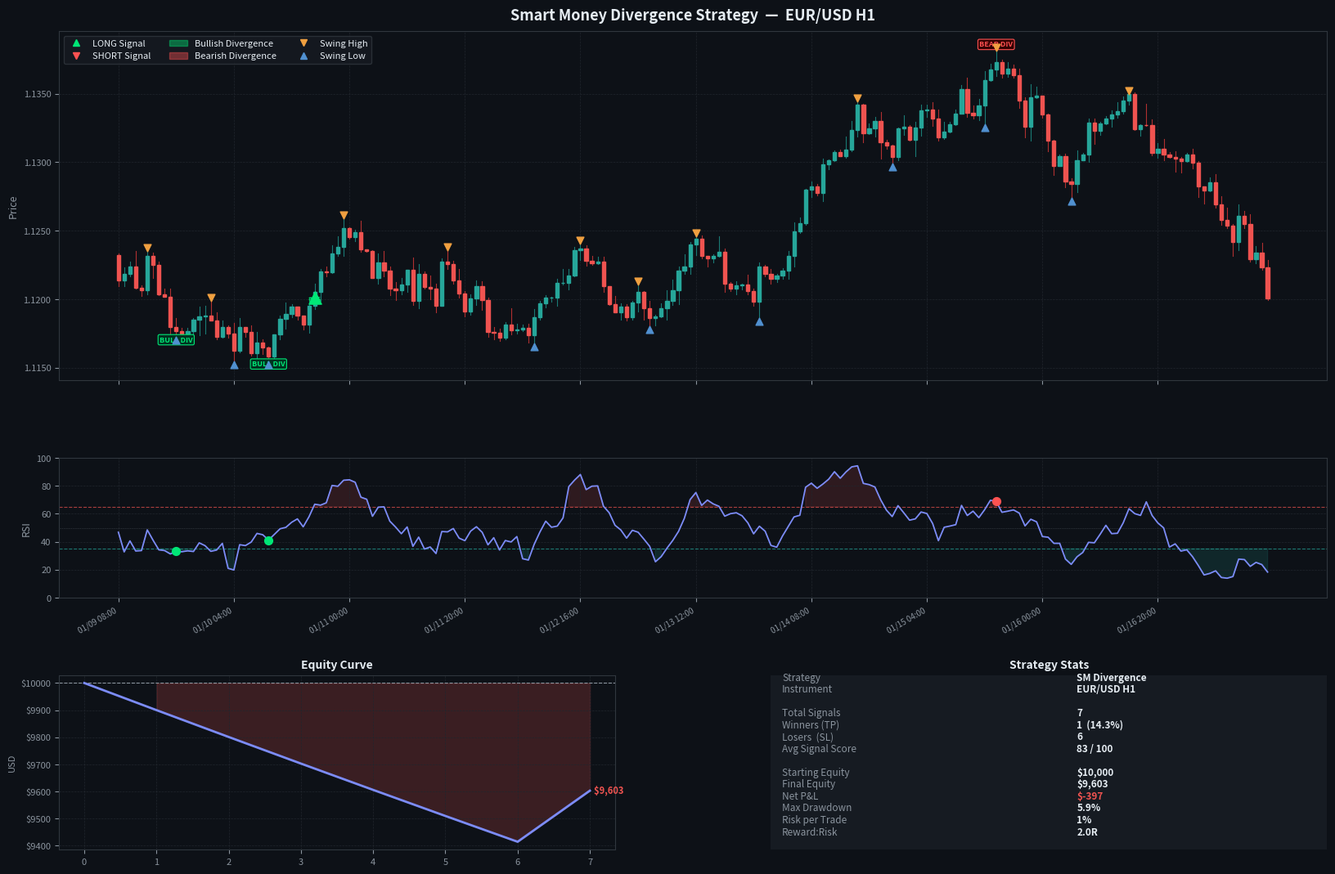

The script that saved this image:
"""
Quant: Smart Money Divergence Strategy
=======================================
Finds zones where RETAIL indicators (RSI) show divergence
while ICT STRUCTURE (BOS / CHoCH) confirms Smart Money direction.

Logic:
  LONG  signal : RSI shows Bearish Divergence (retail shorts) BUT
                 price makes a Break of Structure to the UPSIDE (SMC confirms long)
                 → Retail trapped short, Smart Money going long

  SHORT signal : RSI shows Bullish Divergence (retail longs) BUT
                 price makes a Break of Structure to the DOWNSIDE (SMC confirms short)
                 → Retail trapped long, Smart Money going short

Quant layer:
  - Signal scoring (0–100) based on divergence strength + BOS magnitude
  - Rolling win-rate tracker
  - Equity curve simulation with fixed 1% risk, 2R target, 1R stop

Author : Your Name
"""

import numpy as np
import pandas as pd
import matplotlib.pyplot as plt
import matplotlib.gridspec as gridspec
import matplotlib.patches as mpatches
import matplotlib.lines as mlines
import warnings
warnings.filterwarnings("ignore")

# ──────────────────────────────────────────────
#  CONFIG
# ──────────────────────────────────────────────
RSI_PERIOD         = 14
RSI_OB             = 65        # overbought threshold
RSI_OS             = 35        # oversold threshold
SWING_LOOKBACK     = 5         # bars each side for swing detection
BOS_LOOKBACK       = 20        # bars to look back for structure level
MIN_DIV_RSI_DELTA  = 4.0       # minimum RSI divergence gap (points)
MIN_BOS_PIPS       = 4         # minimum BOS size in pips
PIP                = 0.0001
RISK_PCT           = 0.01      # 1% risk per trade
RR                 = 2.0       # reward:risk ratio
STARTING_EQUITY    = 10_000

# ──────────────────────────────────────────────
#  1. DATA GENERATION
# ──────────────────────────────────────────────
def generate_data(n=400, seed=21):
    np.random.seed(seed)
    price = 1.0900
    closes = [price]

    for i in range(n - 1):
        # Trending + mean-reverting mix
        trend  = np.sin(i / 40) * 0.0003
        noise  = np.random.normal(0, 0.0011)
        closes.append(round(closes[-1] + trend + noise, 5))

    dates = pd.date_range("2024-01-01", periods=n, freq="1h")
    df = pd.DataFrame(index=dates)
    df["close"] = closes
    df["open"]  = df["close"].shift(1).bfill()
    df["high"]  = df[["open", "close"]].max(axis=1) + abs(np.random.normal(0, 0.0005, n))
    df["low"]   = df[["open", "close"]].min(axis=1) - abs(np.random.normal(0, 0.0005, n))
    df["high"]  = df["high"].round(5)
    df["low"]   = df["low"].round(5)
    return df


# ──────────────────────────────────────────────
#  2. RSI
# ──────────────────────────────────────────────
def compute_rsi(series, period=14):
    delta = series.diff()
    gain  = delta.clip(lower=0).rolling(period).mean()
    loss  = (-delta.clip(upper=0)).rolling(period).mean()
    rs    = gain / loss.replace(0, np.nan)
    return 100 - (100 / (1 + rs))


# ──────────────────────────────────────────────
#  3. SWING HIGHS / LOWS
# ──────────────────────────────────────────────
def find_swings(df, n=5):
    """Return boolean Series for swing highs and swing lows."""
    sh = pd.Series(False, index=df.index)
    sl = pd.Series(False, index=df.index)

    for i in range(n, len(df) - n):
        window_h = df["high"].iloc[i - n: i + n + 1]
        window_l = df["low"].iloc[i - n: i + n + 1]
        if df["high"].iloc[i] == window_h.max():
            sh.iloc[i] = True
        if df["low"].iloc[i] == window_l.min():
            sl.iloc[i] = True

    return sh, sl


# ──────────────────────────────────────────────
#  4. BREAK OF STRUCTURE DETECTION
# ──────────────────────────────────────────────
def detect_bos(df, swing_highs, swing_lows, lookback=20):
    """
    Bullish BOS : close breaks ABOVE the most recent swing high
    Bearish BOS : close breaks BELOW the most recent swing low
    """
    bull_bos = pd.Series(np.nan, index=df.index)
    bear_bos = pd.Series(np.nan, index=df.index)
    bull_level = pd.Series(np.nan, index=df.index)
    bear_level = pd.Series(np.nan, index=df.index)

    for i in range(lookback, len(df)):
        window    = df.iloc[i - lookback: i]
        sh_window = swing_highs.iloc[i - lookback: i]
        sl_window = swing_lows.iloc[i - lookback: i]

        recent_sh = window["high"][sh_window].max() if sh_window.any() else np.nan
        recent_sl = window["low"][sl_window].min()  if sl_window.any() else np.nan

        close = df["close"].iloc[i]

        if not np.isnan(recent_sh) and close > recent_sh + MIN_BOS_PIPS * PIP:
            bull_bos.iloc[i]   = close
            bull_level.iloc[i] = recent_sh

        if not np.isnan(recent_sl) and close < recent_sl - MIN_BOS_PIPS * PIP:
            bear_bos.iloc[i]   = close
            bear_level.iloc[i] = recent_sl

    return bull_bos, bear_bos, bull_level, bear_level


# ──────────────────────────────────────────────
#  5. DIVERGENCE DETECTION
# ──────────────────────────────────────────────
def detect_divergence(df, rsi, swing_highs, swing_lows, lookback=30):
    """
    Bearish Divergence : price makes Higher High BUT RSI makes Lower High
    Bullish Divergence : price makes Lower Low  BUT RSI makes Higher Low
    """
    bear_div = pd.Series(False, index=df.index)
    bull_div = pd.Series(False, index=df.index)
    div_strength = pd.Series(0.0, index=df.index)

    sh_idx = df.index[swing_highs]
    sl_idx = df.index[swing_lows]

    # Bearish divergence at swing highs
    for k in range(1, len(sh_idx)):
        i2 = sh_idx[k]
        # find previous swing high within lookback
        prev = [x for x in sh_idx[:k] if (df.index.get_loc(i2) - df.index.get_loc(x)) <= lookback]
        if not prev:
            continue
        i1 = prev[-1]
        price_hh = df.loc[i2, "high"] > df.loc[i1, "high"]
        rsi_lh   = rsi.loc[i2] < rsi.loc[i1]
        rsi_gap  = rsi.loc[i1] - rsi.loc[i2]
        if price_hh and rsi_lh and rsi_gap >= MIN_DIV_RSI_DELTA:
            bear_div.loc[i2]    = True
            div_strength.loc[i2] = round(rsi_gap, 1)

    # Bullish divergence at swing lows
    for k in range(1, len(sl_idx)):
        i2 = sl_idx[k]
        prev = [x for x in sl_idx[:k] if (df.index.get_loc(i2) - df.index.get_loc(x)) <= lookback]
        if not prev:
            continue
        i1 = prev[-1]
        price_ll = df.loc[i2, "low"] < df.loc[i1, "low"]
        rsi_hl   = rsi.loc[i2] > rsi.loc[i1]
        rsi_gap  = rsi.loc[i2] - rsi.loc[i1]
        if price_ll and rsi_hl and rsi_gap >= MIN_DIV_RSI_DELTA:
            bull_div.loc[i2]    = True
            div_strength.loc[i2] = round(rsi_gap, 1)

    return bull_div, bear_div, div_strength


# ──────────────────────────────────────────────
#  6. COMBINE → SIGNALS
# ──────────────────────────────────────────────
def generate_signals(df, bull_div, bear_div, bull_bos, bear_bos,
                     div_strength, bull_level, bear_level):
    """
    LONG  : recent bullish divergence + bullish BOS within next 8 bars
    SHORT : recent bearish divergence + bearish BOS within next 8 bars
    """
    signals = []
    window  = 8

    bull_div_idx = set(df.index[bull_div])
    bear_div_idx = set(df.index[bear_div])

    for i in range(len(df)):
        ts    = df.index[i]
        close = df["close"].iloc[i]

        # Check for recent bull div in past `window` bars
        recent_bull_div = any(
            df.index[j] in bull_div_idx
            for j in range(max(0, i - window), i)
        )
        recent_bear_div = any(
            df.index[j] in bear_div_idx
            for j in range(max(0, i - window), i)
        )

        if recent_bull_div and not np.isnan(bull_bos.iloc[i]):
            # Divergence strength for scoring
            ds = max(
                div_strength.iloc[max(0, i - window): i].max(), 0.1
            )
            bos_mag = (close - bull_level.iloc[i]) / PIP if not np.isnan(bull_level.iloc[i]) else 0
            score = min(100, round(50 + ds * 2 + bos_mag * 0.5))
            sl    = close - (close * 0.0020)
            tp    = close + (close - sl) * RR
            signals.append({
                "time": ts, "type": "LONG", "price": close,
                "sl": round(sl, 5), "tp": round(tp, 5),
                "score": score, "div_strength": ds,
                "bos_mag": round(bos_mag, 1)
            })

        elif recent_bear_div and not np.isnan(bear_bos.iloc[i]):
            ds = max(
                div_strength.iloc[max(0, i - window): i].max(), 0.1
            )
            bos_mag = (bear_level.iloc[i] - close) / PIP if not np.isnan(bear_level.iloc[i]) else 0
            score = min(100, round(50 + ds * 2 + bos_mag * 0.5))
            sl    = close + (close * 0.0020)
            tp    = close - (sl - close) * RR
            signals.append({
                "time": ts, "type": "SHORT", "price": close,
                "sl": round(sl, 5), "tp": round(tp, 5),
                "score": score, "div_strength": ds,
                "bos_mag": round(bos_mag, 1)
            })

    return pd.DataFrame(signals)


# ──────────────────────────────────────────────
#  7. EQUITY CURVE SIMULATION
# ──────────────────────────────────────────────
def simulate_equity(df, signals_df, equity=STARTING_EQUITY):
    if signals_df.empty:
        return pd.Series([equity], index=[df.index[0]])

    equity_curve = [equity]
    times        = [df.index[0]]
    results      = []

    for _, sig in signals_df.iterrows():
        sig_i  = df.index.get_loc(sig["time"])
        risk   = equity * RISK_PCT
        sl_pips = abs(sig["price"] - sig["sl"]) / PIP
        tp_pips = abs(sig["tp"]    - sig["price"]) / PIP

        hit = None
        for j in range(sig_i + 1, min(sig_i + 60, len(df))):
            h = df["high"].iloc[j]
            l = df["low"].iloc[j]
            if sig["type"] == "LONG":
                if l <= sig["sl"]:  hit = "SL"; break
                if h >= sig["tp"]:  hit = "TP"; break
            else:
                if h >= sig["sl"]:  hit = "SL"; break
                if l <= sig["tp"]:  hit = "TP"; break

        if hit == "TP":
            pnl = risk * RR
        elif hit == "SL":
            pnl = -risk
        else:
            pnl = 0   # open / time-out

        equity += pnl
        equity_curve.append(equity)
        times.append(sig["time"])
        results.append(hit)

    signals_df = signals_df.copy()
    signals_df["result"] = results
    return pd.Series(equity_curve, index=times), signals_df


# ──────────────────────────────────────────────
#  8. PLOT
# ──────────────────────────────────────────────
def plot_all(df, rsi, signals_df, bull_div, bear_div,
             swing_highs, swing_lows, equity_curve):

    PLOT_N = 200
    df_p   = df.iloc[-PLOT_N:]
    rsi_p  = rsi.iloc[-PLOT_N:]
    sig_p  = signals_df[signals_df["time"] >= df_p.index[0]] if not signals_df.empty else pd.DataFrame()

    fig = plt.figure(figsize=(20, 13))
    fig.patch.set_facecolor("#0d1117")
    gs  = gridspec.GridSpec(3, 2,
                            height_ratios=[3, 1.2, 1.5],
                            hspace=0.35, wspace=0.28)

    ax_price  = fig.add_subplot(gs[0, :])
    ax_rsi    = fig.add_subplot(gs[1, :], sharex=ax_price)
    ax_equity = fig.add_subplot(gs[2, 0])
    ax_stats  = fig.add_subplot(gs[2, 1])

    for ax in [ax_price, ax_rsi, ax_equity, ax_stats]:
        ax.set_facecolor("#0d1117")
        for sp in ax.spines.values():
            sp.set_edgecolor("#30363d")
        ax.tick_params(colors="#8b949e", labelsize=8)

    x_map = {ts: i for i, ts in enumerate(df_p.index)}
    xs    = np.arange(len(df_p))

    # ── Candlesticks ──
    for i, (ts, row) in enumerate(df_p.iterrows()):
        bull = row["close"] >= row["open"]
        col  = "#26a69a" if bull else "#ef5350"
        wk   = "#1a7a74" if bull else "#b03030"
        ax_price.plot([i, i], [row["low"], row["high"]], color=wk, lw=0.8, zorder=2)
        bot = min(row["open"], row["close"])
        h   = max(abs(row["close"] - row["open"]), 0.000025)
        ax_price.add_patch(mpatches.FancyBboxPatch(
            (i - 0.3, bot), 0.6, h,
            boxstyle="square,pad=0", color=col, zorder=3))

    # ── Swing markers ──
    for ts in df_p.index[swing_highs[df_p.index]]:
        xi = x_map[ts]
        ax_price.scatter(xi, df_p.loc[ts, "high"] + 0.00015,
                         marker="v", color="#f0a040", s=40, zorder=5)

    for ts in df_p.index[swing_lows[df_p.index]]:
        xi = x_map[ts]
        ax_price.scatter(xi, df_p.loc[ts, "low"] - 0.00015,
                         marker="^", color="#5090d0", s=40, zorder=5)

    # ── Divergence markers ──
    bull_div_p = bull_div[df_p.index]
    bear_div_p = bear_div[df_p.index]

    for ts in df_p.index[bull_div_p]:
        xi = x_map[ts]
        ax_price.annotate("BULL DIV", xy=(xi, df_p.loc[ts, "low"] - 0.00025),
                          color="#00e676", fontsize=6.5, ha="center", fontweight="bold",
                          bbox=dict(boxstyle="round,pad=0.2", fc="#003320", ec="#00e676", lw=0.8))

    for ts in df_p.index[bear_div_p]:
        xi = x_map[ts]
        ax_price.annotate("BEAR DIV", xy=(xi, df_p.loc[ts, "high"] + 0.00020),
                          color="#ff5252", fontsize=6.5, ha="center", fontweight="bold",
                          bbox=dict(boxstyle="round,pad=0.2", fc="#330000", ec="#ff5252", lw=0.8))

    # ── Signal arrows ──
    for _, sig in sig_p.iterrows():
        xi = x_map.get(sig["time"])
        if xi is None:
            continue
        is_long = sig["type"] == "LONG"
        color   = "#00e676" if is_long else "#ff5252"
        marker  = "^" if is_long else "v"
        y_pos   = sig["price"] - 0.0004 if is_long else sig["price"] + 0.0004
        ax_price.scatter(xi, y_pos, marker=marker, color=color, s=120, zorder=7)
        ax_price.text(xi, y_pos - 0.0003 if is_long else y_pos + 0.0002,
                      f"#{sig['score']}",
                      color=color, fontsize=6.5, ha="center", fontweight="bold")

    ax_price.set_title("Smart Money Divergence Strategy  —  EUR/USD H1",
                       color="#e6edf3", fontsize=13, fontweight="bold", pad=10)
    ax_price.set_ylabel("Price", color="#8b949e", fontsize=9)
    ax_price.yaxis.set_major_formatter(plt.FormatStrFormatter("%.4f"))
    ax_price.grid(color="#21262d", ls="--", lw=0.5)
    ax_price.tick_params(labelbottom=False)

    # ── RSI panel ──
    ax_rsi.plot(xs, rsi_p.values, color="#7c8cf8", lw=1.3, zorder=3)
    ax_rsi.axhline(RSI_OB, color="#ef5350", lw=0.8, ls="--", alpha=0.7)
    ax_rsi.axhline(RSI_OS, color="#26a69a", lw=0.8, ls="--", alpha=0.7)
    ax_rsi.axhline(50,     color="#8b949e", lw=0.5, ls=":",  alpha=0.5)
    ax_rsi.fill_between(xs, rsi_p.values, RSI_OB,
                        where=rsi_p.values >= RSI_OB,
                        color="#ef5350", alpha=0.15)
    ax_rsi.fill_between(xs, rsi_p.values, RSI_OS,
                        where=rsi_p.values <= RSI_OS,
                        color="#26a69a", alpha=0.15)

    # RSI divergence dots
    for ts in df_p.index[bull_div_p]:
        xi = x_map[ts]
        ax_rsi.scatter(xi, rsi_p.loc[ts], color="#00e676", s=50, zorder=5)
    for ts in df_p.index[bear_div_p]:
        xi = x_map[ts]
        ax_rsi.scatter(xi, rsi_p.loc[ts], color="#ff5252", s=50, zorder=5)

    ax_rsi.set_ylabel("RSI", color="#8b949e", fontsize=9)
    ax_rsi.set_ylim(0, 100)
    ax_rsi.grid(color="#21262d", ls="--", lw=0.5)

    tick_step = max(1, PLOT_N // 10)
    xticks  = xs[::tick_step]
    xlabels = [df_p.index[i].strftime("%m/%d %H:%M") for i in xticks]
    ax_rsi.set_xticks(xticks)
    ax_rsi.set_xticklabels(xlabels, rotation=30, ha="right", color="#8b949e", fontsize=7)

    # ── Equity curve ──
    eq_vals = equity_curve.values
    eq_xs   = np.arange(len(eq_vals))
    ax_equity.plot(eq_xs, eq_vals, color="#7c8cf8", lw=2, zorder=3)
    ax_equity.fill_between(eq_xs, STARTING_EQUITY, eq_vals,
                           where=eq_vals >= STARTING_EQUITY,
                           color="#26a69a", alpha=0.2)
    ax_equity.fill_between(eq_xs, STARTING_EQUITY, eq_vals,
                           where=eq_vals < STARTING_EQUITY,
                           color="#ef5350", alpha=0.2)
    ax_equity.axhline(STARTING_EQUITY, color="#8b949e", lw=0.8, ls="--")
    ax_equity.set_title("Equity Curve", color="#e6edf3", fontsize=10, fontweight="bold")
    ax_equity.set_ylabel("USD", color="#8b949e", fontsize=8)
    ax_equity.yaxis.set_major_formatter(plt.FormatStrFormatter("$%.0f"))
    ax_equity.grid(color="#21262d", ls="--", lw=0.5)
    final_eq = eq_vals[-1]
    pnl      = final_eq - STARTING_EQUITY
    color_eq  = "#26a69a" if pnl >= 0 else "#ef5350"
    ax_equity.text(len(eq_xs) - 1, final_eq,
                   f"  ${final_eq:,.0f}", color=color_eq,
                   fontsize=8, va="center", fontweight="bold")

    # ── Stats panel ──
    ax_stats.axis("off")
    if not signals_df.empty and "result" in signals_df.columns:
        res   = signals_df["result"].dropna()
        total = len(res)
        wins  = (res == "TP").sum()
        loss  = (res == "SL").sum()
        wr    = wins / total * 100 if total > 0 else 0
        avg_score = signals_df["score"].mean()
        net_pnl   = final_eq - STARTING_EQUITY
        max_eq    = max(eq_vals)
        min_eq    = min(eq_vals)
        dd        = (max_eq - min_eq) / max_eq * 100

        lines = [
            ("Strategy", "SM Divergence"),
            ("Instrument", "EUR/USD H1"),
            ("", ""),
            ("Total Signals", str(total)),
            ("Winners (TP)", f"{wins}  ({wr:.1f}%)"),
            ("Losers  (SL)", f"{loss}"),
            ("Avg Signal Score", f"{avg_score:.0f} / 100"),
            ("", ""),
            ("Starting Equity", f"${STARTING_EQUITY:,}"),
            ("Final Equity", f"${final_eq:,.0f}"),
            ("Net P&L", f"${net_pnl:+,.0f}"),
            ("Max Drawdown", f"{dd:.1f}%"),
            ("Risk per Trade", f"{RISK_PCT*100:.0f}%"),
            ("Reward:Risk", f"{RR:.1f}R"),
        ]
        for row_i, (k, v) in enumerate(lines):
            y = 0.97 - row_i * 0.068
            if k == "":
                continue
            color_v = "#e6edf3"
            if k == "Net P&L":
                color_v = "#26a69a" if net_pnl >= 0 else "#ef5350"
            ax_stats.text(0.02, y, k,   color="#8b949e",  fontsize=8.5, transform=ax_stats.transAxes)
            ax_stats.text(0.55, y, v,   color=color_v,   fontsize=8.5, transform=ax_stats.transAxes,
                          fontweight="bold")

    ax_stats.set_title("Strategy Stats", color="#e6edf3", fontsize=10, fontweight="bold")
    ax_stats.add_patch(mpatches.FancyBboxPatch(
        (0, 0), 1, 1, transform=ax_stats.transAxes,
        boxstyle="round,pad=0.02", fc="#161b22", ec="#30363d", lw=1, zorder=0
    ))

    # ── Legend ──
    handles = [
        mlines.Line2D([], [], color="#00e676", marker="^", ls="None", label="LONG Signal"),
        mlines.Line2D([], [], color="#ff5252", marker="v", ls="None", label="SHORT Signal"),
        mpatches.Patch(color="#00e676", alpha=0.4, label="Bullish Divergence"),
        mpatches.Patch(color="#ff5252", alpha=0.4, label="Bearish Divergence"),
        mlines.Line2D([], [], color="#f0a040", marker="v", ls="None", label="Swing High"),
        mlines.Line2D([], [], color="#5090d0", marker="^", ls="None", label="Swing Low"),
    ]
    ax_price.legend(handles=handles, facecolor="#161b22", edgecolor="#30363d",
                    labelcolor="#e6edf3", fontsize=8, loc="upper left", ncol=3)

    plt.savefig("output.png", dpi=150, bbox_inches="tight", facecolor=fig.get_facecolor())
    plt.show()
    print("✅  Chart saved → output.png")


# ──────────────────────────────────────────────
#  CONSOLE SUMMARY
# ──────────────────────────────────────────────
def print_summary(signals_df):
    print("\n" + "=" * 60)
    print("  Quant Smart Money Divergence — Signal Log")
    print("=" * 60)
    if signals_df.empty:
        print("  No signals found.")
        return
    total = len(signals_df)
    print(f"  Total signals : {total}")
    if "result" in signals_df.columns:
        res  = signals_df["result"].dropna()
        wins = (res == "TP").sum()
        loss = (res == "SL").sum()
        wr   = wins / len(res) * 100 if len(res) > 0 else 0
        print(f"  Win rate      : {wr:.1f}%  ({wins}W / {loss}L)")
        print(f"  Avg score     : {signals_df['score'].mean():.1f} / 100")
    print()
    cols = ["time", "type", "price", "sl", "tp", "score", "div_strength"]
    if "result" in signals_df.columns:
        cols.append("result")
    print(signals_df[cols].to_string(index=False))
    print("=" * 60)


# ──────────────────────────────────────────────
#  MAIN
# ──────────────────────────────────────────────
if __name__ == "__main__":
    print("📊  Generating EUR/USD H1 data ...")
    df = generate_data(n=400, seed=32)

    print("📐  Computing RSI & Swings ...")
    rsi = compute_rsi(df["close"], RSI_PERIOD)
    swing_highs, swing_lows = find_swings(df, SWING_LOOKBACK)

    print("🏗️   Detecting Break of Structure ...")
    bull_bos, bear_bos, bull_level, bear_level = detect_bos(
        df, swing_highs, swing_lows, BOS_LOOKBACK)

    print("📉  Detecting Divergences ...")
    bull_div, bear_div, div_strength = detect_divergence(
        df, rsi, swing_highs, swing_lows)

    print("⚡  Generating Smart Money Divergence Signals ...")
    signals_df = generate_signals(
        df, bull_div, bear_div, bull_bos, bear_bos,
        div_strength, bull_level, bear_level)

    print("💰  Simulating Equity Curve ...")
    equity_curve, signals_df = simulate_equity(df, signals_df)

    print_summary(signals_df)

    print("\n🎨  Plotting ...")
    plot_all(df, rsi, signals_df, bull_div, bear_div,
             swing_highs, swing_lows, equity_curve)
